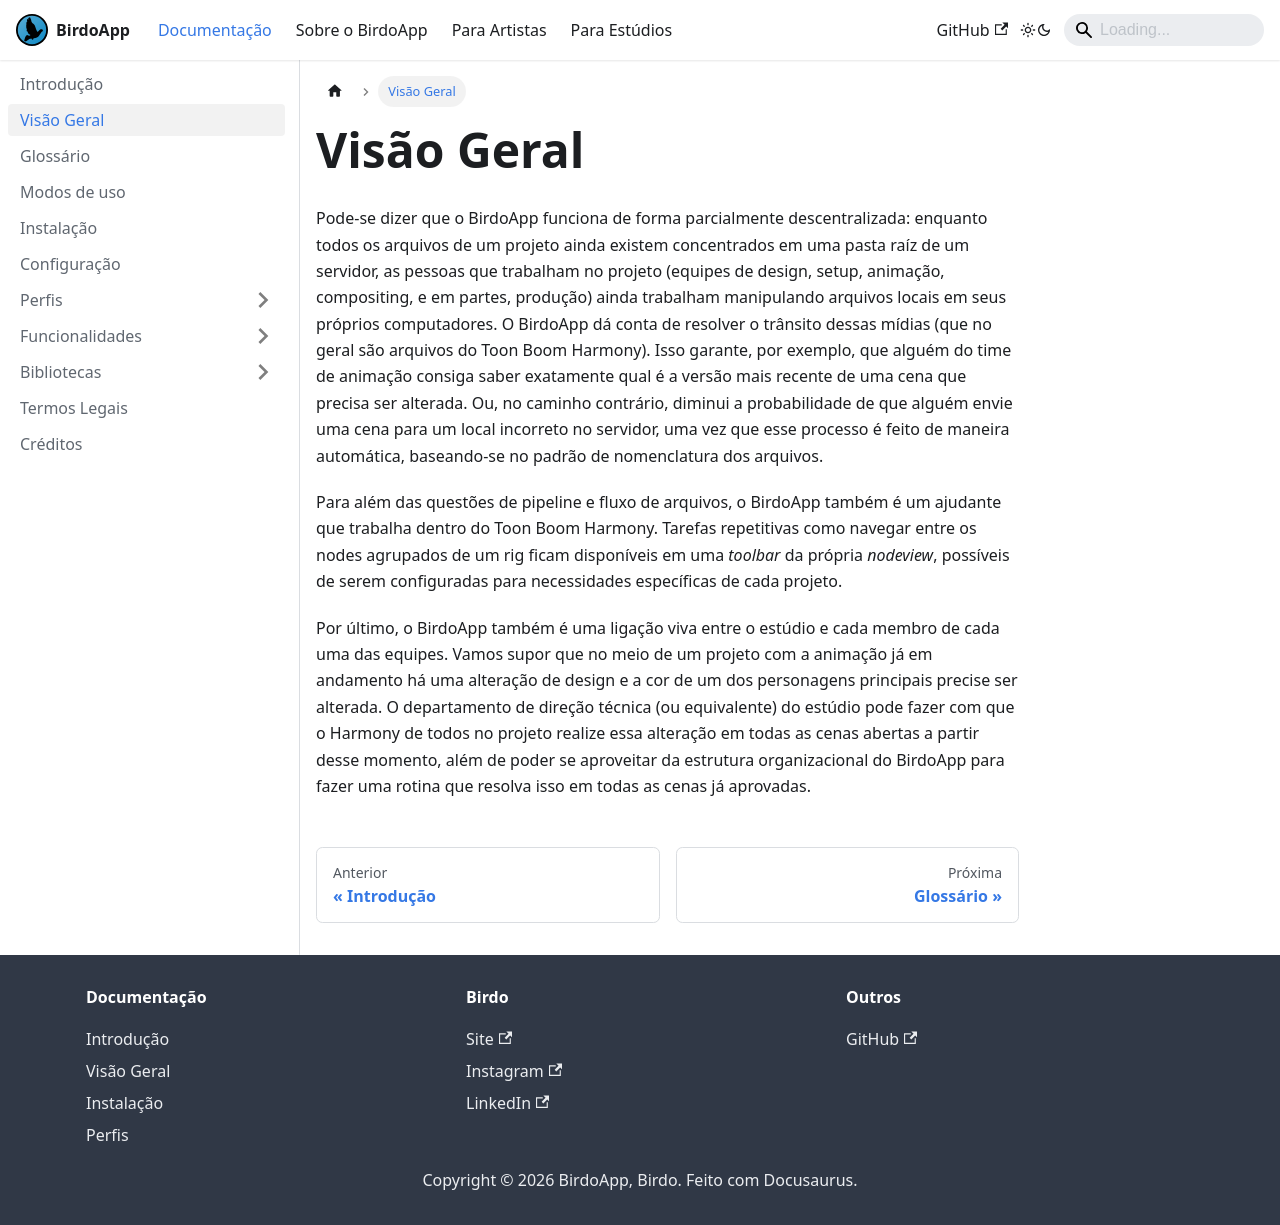

repository: BirdoOrg/birdoAppDocs · page: docs/visao-geral/index.html · generator: docusaurus

---  
sidebar_position: 2  
title: "Visão Geral"  
---

# Visão Geral

Pode-se dizer que o BirdoApp funciona de forma parcialmente descentralizada: enquanto todos os arquivos de um projeto ainda existem concentrados em uma pasta raíz de um servidor, as pessoas que trabalham no projeto (equipes de design, setup, animação, compositing, e em partes, produção) ainda trabalham manipulando arquivos locais em seus próprios computadores. O BirdoApp dá conta de resolver o trânsito dessas mídias (que no geral são arquivos do Toon Boom Harmony). Isso garante, por exemplo, que alguém do time de animação consiga saber exatamente qual é a versão mais recente de uma cena que precisa ser alterada. Ou, no caminho contrário, diminui a probabilidade de que alguém envie uma cena para um local incorreto no servidor, uma vez que esse processo é feito de maneira automática, baseando-se no padrão de nomenclatura dos arquivos.

Para além das questões de pipeline e fluxo de arquivos, o BirdoApp também é um ajudante que trabalha dentro do Toon Boom Harmony. Tarefas repetitivas como navegar entre os nodes agrupados de um rig ficam disponíveis em uma *toolbar* da própria *nodeview*, possíveis de serem configuradas para necessidades específicas de cada projeto.

Por último, o BirdoApp também é uma ligação viva entre o estúdio e cada membro de cada uma das equipes. Vamos supor que no meio de um projeto com a animação já em andamento há uma alteração de design e a cor de um dos personagens principais precise ser alterada. O departamento de direção técnica (ou equivalente) do estúdio pode fazer com que o Harmony de todos no projeto realize essa alteração em todas as cenas abertas a partir desse momento, além de poder se aproveitar da estrutura organizacional do BirdoApp para fazer uma rotina que resolva isso em todas as cenas já aprovadas.  
